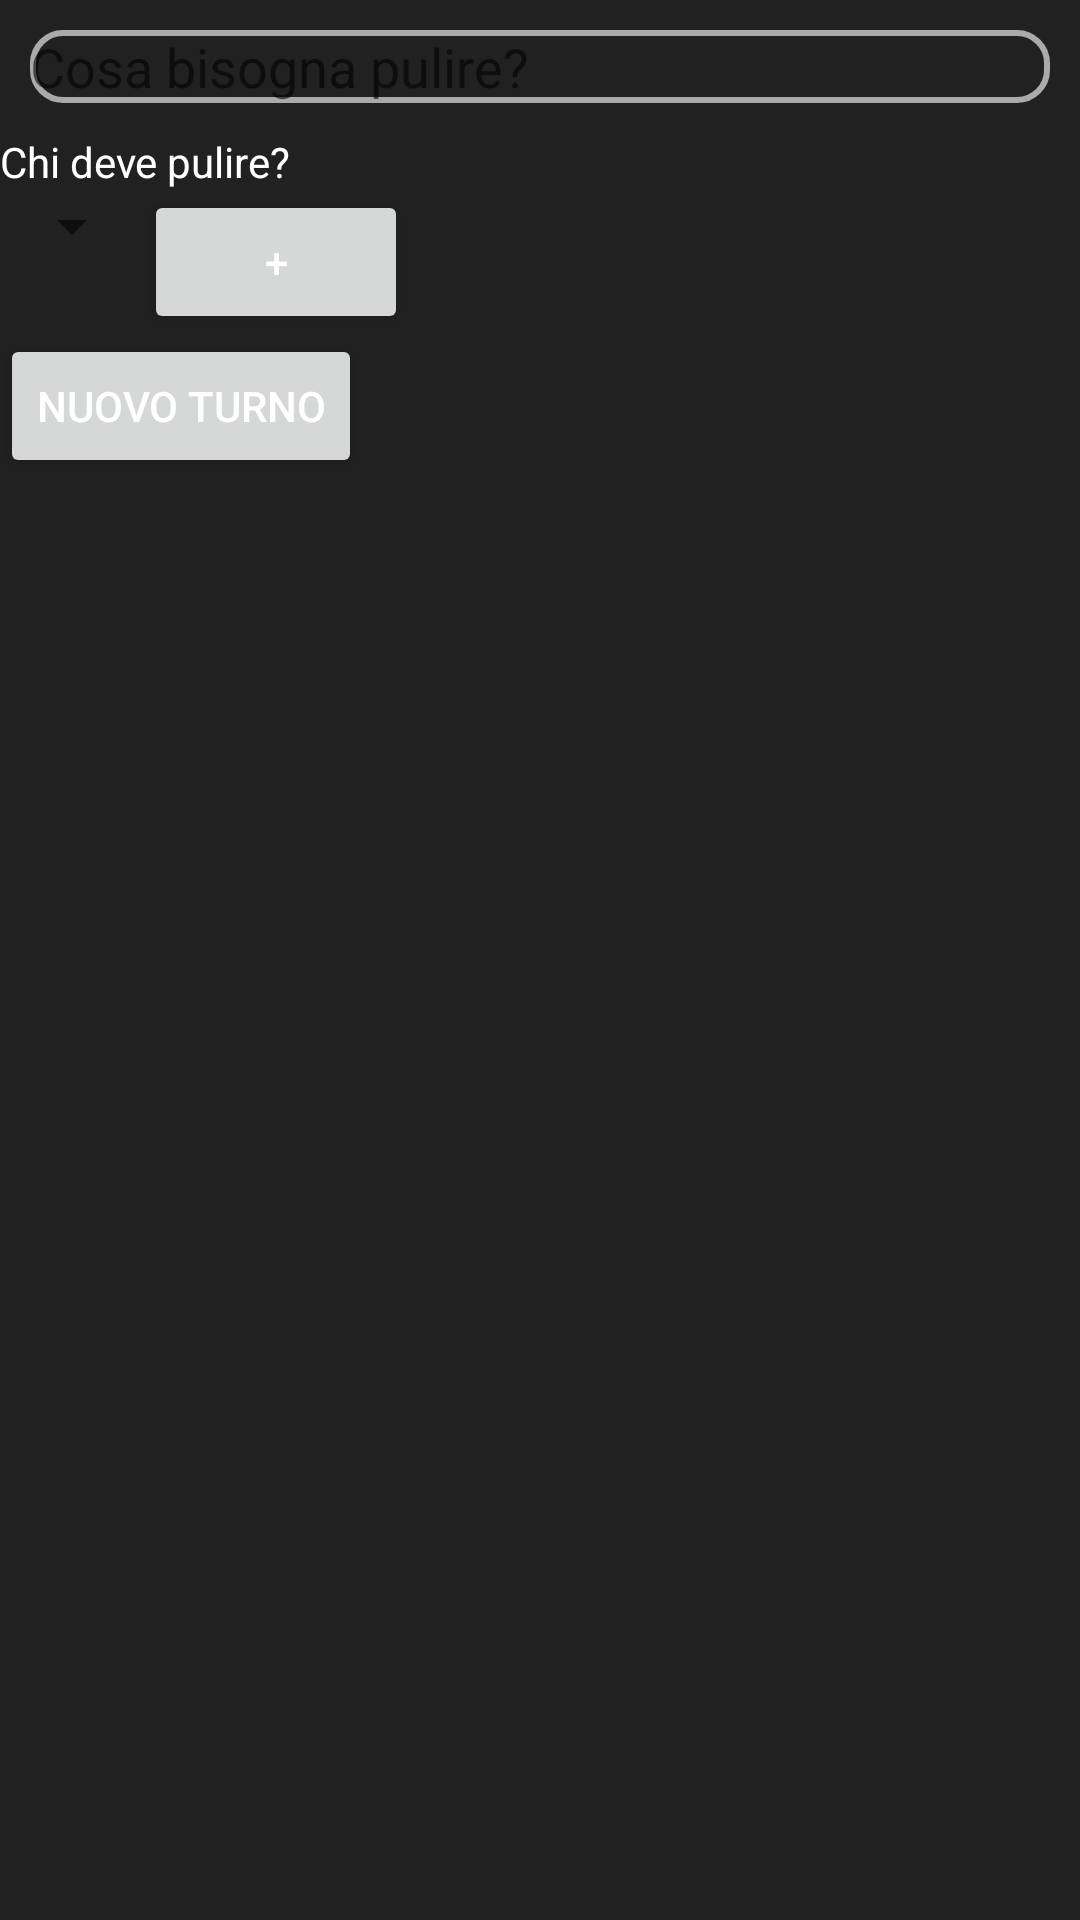

Android layout source for this screen:
<!-- AndroidManifest.xml: application theme Theme.Roommates -->
<!-- res/layout/fragment_nuovo_turno_pulizia.xml -->
<?xml version="1.0" encoding="utf-8"?>
<FrameLayout xmlns:android="http://schemas.android.com/apk/res/android"
    xmlns:tools="http://schemas.android.com/tools"
    android:layout_width="match_parent"
    android:layout_height="match_parent"
    tools:context=".fragments.NuovoTurnoPulizia">

    <LinearLayout
        android:layout_width="match_parent"
        android:layout_height="match_parent"
        android:orientation="vertical">
        <EditText
            android:id="@+id/placeTurno"
            android:layout_width="match_parent"
            android:layout_height="wrap_content"
            android:background="@drawable/border"
            android:layout_margin="10dp"
            android:hint="Cosa bisogna pulire?"/>

        <TextView
            android:layout_width="match_parent"
            android:layout_height="wrap_content"
            android:text="Chi deve pulire?" />

        <LinearLayout
            android:layout_width="match_parent"
            android:layout_height="wrap_content"
            android:orientation="horizontal">
            <Spinner
                android:id="@+id/userSpinner"
                android:layout_width="wrap_content"
                android:layout_height="wrap_content"
                android:prompt="@string/prompt_spinner_new_turno"
                />
            <Button
                android:layout_width="wrap_content"
                android:layout_height="wrap_content"
                android:id="@+id/buttonNewUser"
                android:text="+"
                />
        </LinearLayout>

        <ListView
            android:id="@+id/selectedUsersList"
            android:layout_width="match_parent"
            android:layout_height="wrap_content"/>

        <Button
            android:id="@+id/creaTurnoButton"
            android:layout_width="wrap_content"
            android:layout_height="wrap_content"
            android:text="nuovo turno"/>
    </LinearLayout>



</FrameLayout>
<!-- resources referenced by this layout -->
<resources>
  <!-- drawable border (drawable) -->
  <?xml version="1.0" encoding="utf-8"?>
  <shape xmlns:android="http://schemas.android.com/apk/res/android"
      android:shape="rectangle"
      >
          <solid android:color="@android:color/transparent" />
          <stroke
              android:width="2dp"
              android:color="@android:color/darker_gray" />
      <corners android:radius="10dp" />
  </shape>
  <string name="prompt_spinner_new_turno">Aggiungi gli utenti in ordine</string>
  <style name="Theme.Roommates" parent="Theme.MaterialComponents.DayNight.DarkActionBar">
          
          <item name="colorPrimary">@color/purple_500</item>
          <item name="colorPrimaryVariant">@color/purple_700</item>
          <item name="colorOnPrimary">@color/white</item>
          <item name="android:textColor">@color/white</item>
          <item name="backgroundColor">@color/background_dark</item>
          <item name="android:background">@color/background_dark</item>
          
          <item name="colorSecondary">@color/teal_200</item>
          <item name="colorSecondaryVariant">@color/teal_700</item>
          <item name="colorOnSecondary">@color/black</item>
          
          <item name="android:statusBarColor">?attr/colorPrimaryVariant</item>
          
      </style>
  <color name="purple_500">#FF6200EE</color>
  <color name="purple_700">#FF3700B3</color>
  <color name="white">#FFFFFFFF</color>
  <color name="background_dark">#212121</color>
  <color name="teal_200">#FF03DAC5</color>
  <color name="teal_700">#FF018786</color>
  <color name="black">#FF000000</color>
</resources>
